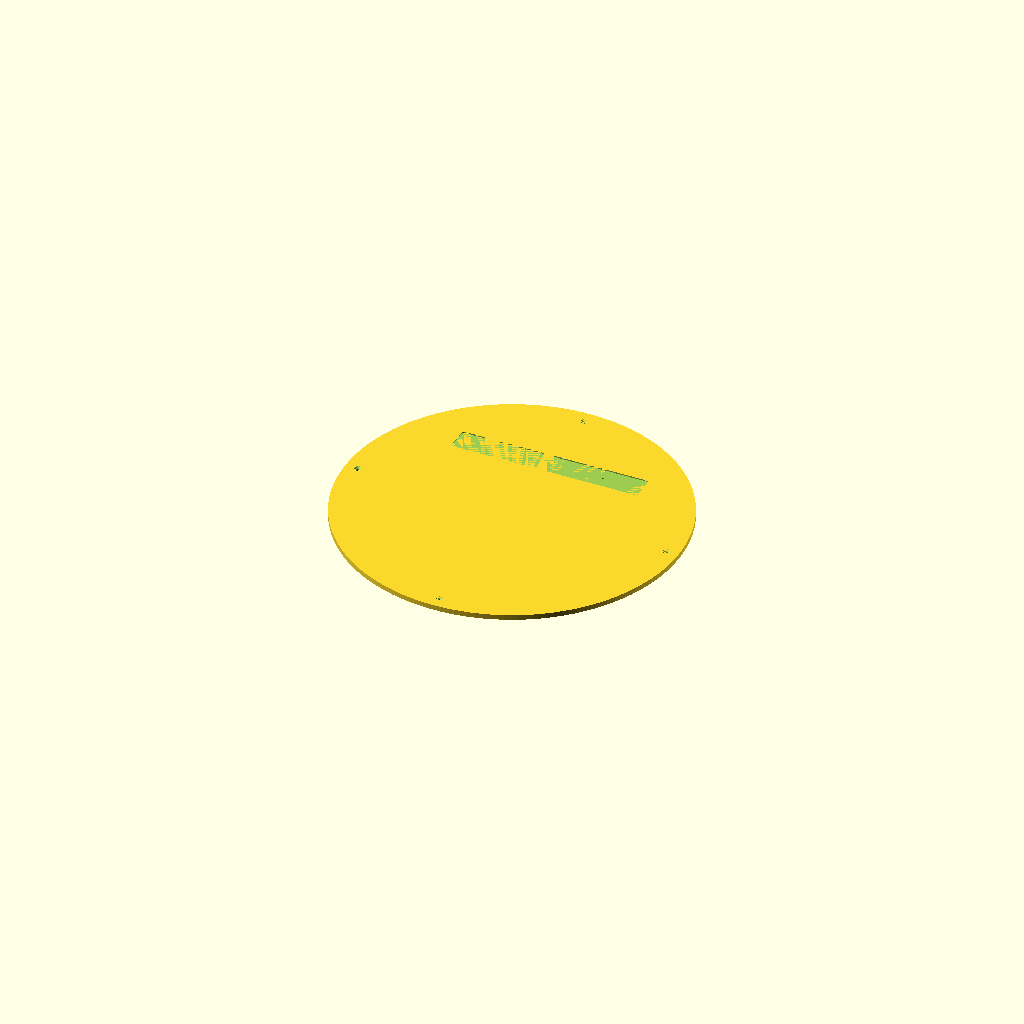
Cell 1: the model at its default parameters.
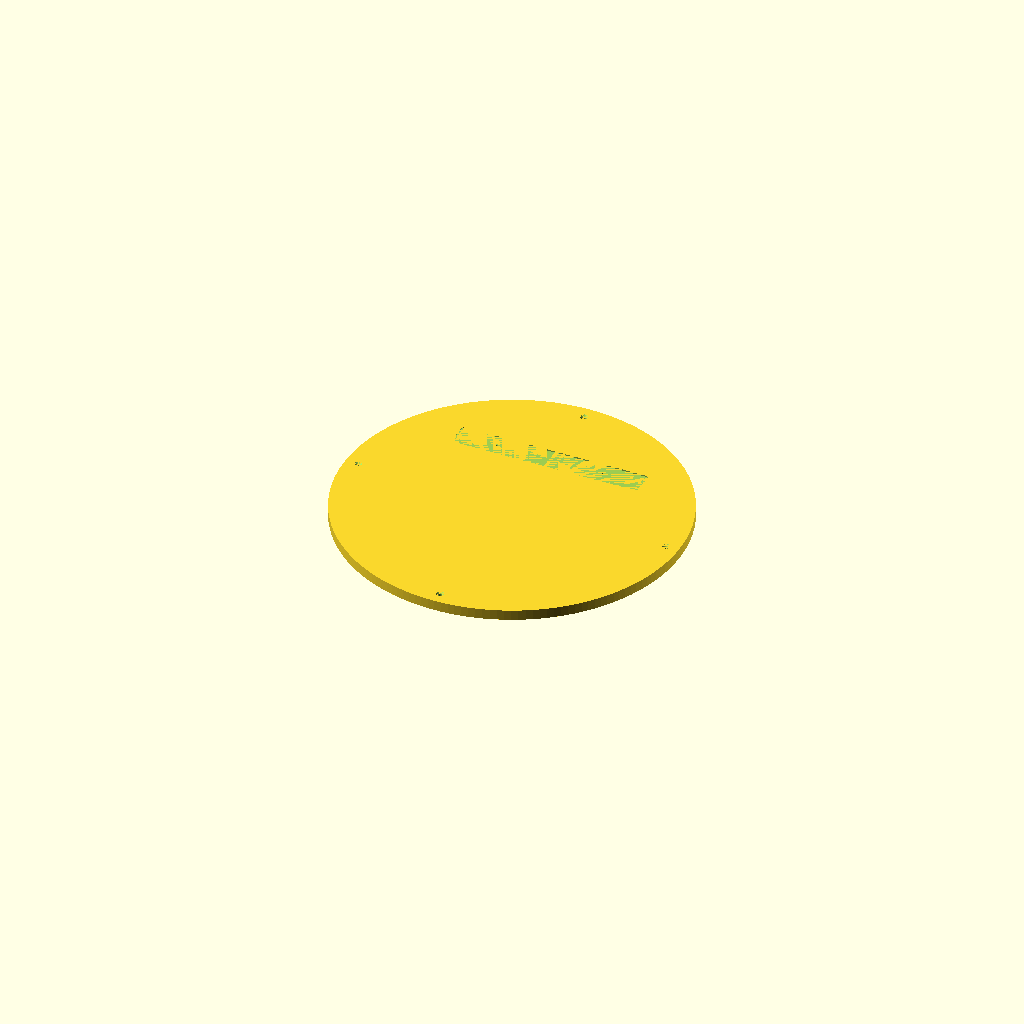
Cell 2: the same model with disc_t = 12.7.
One fixed orthographic camera (rotation 55°, 0°, 25°; colour scheme Cornfield) for every cell.
OpenSCAD source file cad/acme_12f_disc-3.scad:
// ACME 12F animation disc, rev 3
// 1/4" cast acrylic, frosted on top, clear on bottom.
// Z = 0 is the clear underside, Z = disc_t is the frosted working surface.
// Peg bar sits in a shallow slot on the top face; +Y is "up" (north) on the disc.
//
// Rev 3 is the cost-and-weight revision, and it is also the disc that drops
// into the 24-to-16.5 inch stepped overhang flange cap: the sheet halves to
// 1/4", the mounting pattern drops from six holes to four, and the outer edge
// is left square because the flange's step pocket is what the rim now
// registers against.
//
// 16.5 in x 1/4 in is 1.03 kg of acrylic against rev 2's 2.07 kg at 1/2 in,
// half the weight, and the hole count and the square rim are machining time.
//
// The screws sit 5/8 in in from the rim, which is the constraint the operator
// stated, so the bolt circle is derived from it rather than typed in.  On a
// 16.5 in disc that lands on the 15.25 in bolt circle that
// flange_ring_24_to_16_half.scad specifies, and the assert below keeps the two
// files from drifting apart: change the disc diameter and the flange has to be
// told, because the screws stay 5/8 in from a rim that has moved.

$fn = 160;

/* [Disc] */
disc_d = 16.5 * 25.4;  // 16-1/2 in (419.1 mm), the 12F standard diameter
disc_t = 6.35;         // 1/4 in nominal. Measure your sheet; cast acrylic often runs a bit off.
                       // The outer edge is deliberately square -- see the header.

/* [Peg bar slot, cut from top face] */
slot_len      = 234;    // 233.5 - 234
slot_w        = 31.5;
slot_depth    = 1.5;
slot_corner_r = 3;      // router bit radius; stamped bar corners must be >= this
peg_offset    = 4 * 25.4;  // center of center peg to disc center (101.6 mm)

/* [Peg bar mounting holes, M2 clearance] */
bar_hole_y  = peg_offset; // ASSUMED: holes on the center-peg line. Change if the bar's holes are offset from it.
bar_hole_sp = 133.55;   // center-to-center spacing of the two holes
bar_hole_dx = [-bar_hole_sp / 2, bar_hole_sp / 2];
m2_clear    = 2.4;

/* [Flange mounting, M4 countersunk] */
ls_rim_inset = 0.625 * 25.4;          // 5/8 in (15.875 mm), rim to hole CENTER
ls_r         = disc_d / 2 - ls_rim_inset;   // 193.675 mm, so an 15.25 in bolt circle
ls_count     = 4;
ls_start     = 90;  // first hole due north, on the +Y axis beyond the peg bar;
                    // the pattern then runs N, W, S, E at 90 deg
m4_clear  = 4.5;    // 4 mm bolt with acrylic-friendly clearance.
                    // The whole assembly is M4: flange_ring_24_to_16_half.scad and
                    // projector_mount_parametric_promethean.scad both carry this
                    // same 4.5 mm as bolt_hole_dia, written 4.5 / 25.4 because
                    // those two files work in inches.
m4_csk_d  = 9.2;    // head is ~8.96 max, so it sits just below flush
m4_csk_a  = 90;     // countersink included angle

eps = 0.01;

module rounded_rect(w, h, r) {
    offset(r = r) square([w - 2*r, h - 2*r], center = true);
}

module disc_body() {
    cylinder(d = disc_d, h = disc_t);
}

module peg_slot() {
    translate([0, peg_offset, disc_t - slot_depth])
        linear_extrude(slot_depth + eps)
            rounded_rect(slot_len, slot_w, slot_corner_r);
}

module bar_holes() {
    for (dx = bar_hole_dx) {
        assert(abs(bar_hole_y - peg_offset) < slot_w / 2 - 2 && abs(dx) < slot_len / 2 - 5,
               str("M2 hole at x=", dx, " falls outside the slot"));
        translate([dx, bar_hole_y, -eps]) cylinder(d = m2_clear, h = disc_t + 2*eps, $fn = 48);
    }
}

module m4_hole() {
    csk_h = (m4_csk_d - m4_clear) / 2 / tan(m4_csk_a / 2);
    translate([0, 0, -eps]) cylinder(d = m4_clear, h = disc_t + 2*eps, $fn = 64);
    translate([0, 0, disc_t - csk_h])
        cylinder(d1 = m4_clear, d2 = m4_csk_d, h = csk_h + eps, $fn = 64);
}

module flange_holes() {
    for (i = [0 : ls_count - 1])
        rotate([0, 0, ls_start + i * 360 / ls_count])
            translate([ls_r, 0, 0]) m4_hole();
}

// The mating part names a bolt circle; this file derives one from the rim
// inset.  They have to agree, and the one that is wrong is whichever file was
// edited without the other.
flange_bolt_circle_d = 15.25 * 25.4;    // flange_ring_24_to_16_half.scad
assert(abs(2 * ls_r - flange_bolt_circle_d) < 0.1,
       str("Bolt circle is ", 2 * ls_r, " mm but the flange is cut for ",
           flange_bolt_circle_d, " mm: a 5/8 in inset on a ", disc_d / 25.4,
           " in disc does not match flange_ring_24_to_16_half.scad"));

// The inset has to leave real material at the rim, which is the check rev 2
// never needed because its pattern sat well inside the disc.
assert(ls_rim_inset - m4_csk_d / 2 > 5,
       str("Inset leaves only ", ls_rim_inset - m4_csk_d / 2,
           " mm between countersink and rim"));

// A 1/4 in sheet is thin enough that the countersink and the slot are no
// longer obviously free, so both are now checked.
assert((m4_csk_d - m4_clear) / 2 / tan(m4_csk_a / 2) < disc_t - 2,
       "Countersink leaves under 2 mm of land in this sheet");
assert(disc_t - slot_depth > 3,
       "Peg bar slot leaves under 3 mm under the bar");

assert(disc_d / 2 > norm([slot_len / 2, peg_offset + slot_w / 2]) + 5,
       "Slot corner is too close to the disc edge");

difference() {
    disc_body();
    peg_slot();
    bar_holes();
    flange_holes();
}
Customizer parameters (derived from the source; name, type, default, range or options):
disc_t: number, default 6.35
slot_len: number, default 234
slot_w: number, default 31.5
slot_depth: number, default 1.5
slot_corner_r: number, default 3
bar_hole_sp: number, default 133.55
m2_clear: number, default 2.4
ls_count: number, default 4
ls_start: number, default 90
m4_clear: number, default 4.5
m4_csk_d: number, default 9.2
m4_csk_a: number, default 90
eps: number, default 0.01
